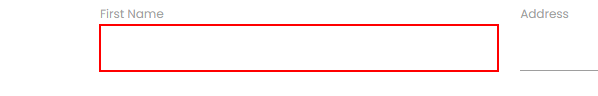
Task: Selector Demo
Workflow: Anchor

Step 1: type "anchor" into the text box in window 'Rpa Challenge' (chrome.exe)
